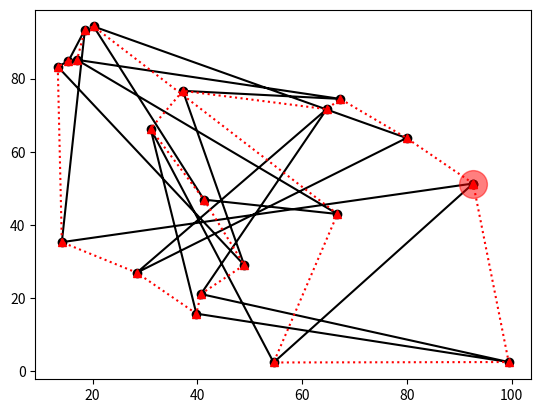

Reproduce this figure in Python.
#   Requires python >=3.9
from typing import Tuple, List
import sys
# import numpy as np
import random
import math
import matplotlib.pyplot as plt

class Point2D:
    """ Defines point in 2D space

    Defines a point (x,y) in 2D space and calculates the distance from this point to another
    """

    def __init__(self, x: float, y: float) -> None:
        self.x = x
        self.y = y

    def distance_to(self, point) -> float:
        """ Calculates Euclidean distance between self and argument (both Point2D objects) """
        dx = self.x - point.x
        dy = self.y - point.y
        dist = math.sqrt((dx**2) + (dy**2))
        return dist

    def __repr__(self) -> str:
        return "(" + str(round(self.x, 2)) + "," + str(round(self.y, 2)) + ")"


class Route:
    def __init__(self, route: List[Point2D]) -> None:
        """ Initialise a route as a list of points with a total distance to circumnavigate them (back to the first point).

        Distance is the total Euclidean distance between adjacent points along the route, with periodic boundary conditions (i.e. last point is adjacent to first point).
        """
        self.route = route
        self.length = self.calc_length()

    def copy(self):
        return Route(self.route[:])

    def __repr__(self) -> str:
        Str = "[" + str(self.route[0])
        for p in self.route[1:]:
            Str += ", " + str(p)
        Str += "]"
        return Str

    def reverse(self):
        self.route.reverse()

    def calc_length(self) -> float:
        r = self.route
        z = zip(r, r[1:]+[r[0]])
        L = sum([r1.distance_to(r2) for (r1,r2) in z])
        return L

    def sub_length(self, index) -> float:
        """ Calculate length of paths to and from selected point"""
        r = self.route
        l1 = r[index].distance_to(r[index-1])
        l2 = r[index].distance_to(r[(index+1) % len(r)])
        return l1+l2

    def _swap_points(self, index1: int, index2: int) -> None:
        """ Swap two points in list and nothing else """
        r = self.route
        r[index1], r[index2] = r[index2], r[index1]

    def swap_points(self, index1:int, index2:int) -> float:
        """ Swap the position of two points along the route

        The difference in the route distance before and after switching is calculated and this difference is returned by the function
        """
        old_length = self.sub_length(index1) + self.sub_length(index2)
        self._swap_points(index1, index2)
        new_length = self.sub_length(index1) + self.sub_length(index2)
        length_change = new_length - old_length
        self.length += length_change
        return length_change

    def __len__(self) -> int:
        return len(self.route)

    def extract(self) -> Tuple[List[float], List[float]]:
        """ Returns two lists: ([x], [y]]) of points in route """
        return [p.x for p in self.route], [p.y for p in self.route]

    def plot(self, style:str = "o-k", alpha:float = 0.1) -> None:
        """ Simple plot of route (WIP) """
        (x, y) = self.extract()
        x.append(self.route[0].x)
        y.append(self.route[0].y)
        return plt.plot(x, y, style, alpha=alpha)

    def NN_Solution(self, start:int = 0) -> None:
        U = self.route
        P = U.pop(start)
        R = [P]
        while U:
            d = [P.distance_to(p) for p in U]
            P = U.pop(d.index(min(d)))
            R.append(P)
        self.route = R


def generate_points(N=20, maxPos=Point2D(x=100, y=100)) -> List[Point2D]:
    """ Generate random list of points """
    if N is None or N < 2:
        N = 20
    return [Point2D(x=random.random()*maxPos.x, y=random.random()*maxPos.y) for n in range(N)]


def generate_route(N: int = None) -> Route:
    return Route(generate_points(N))


def main(*args) -> None:
    R = Route(generate_points(20))
    plt.gca().clear()
    plt.get_current_fig_manager().full_screen_toggle()
    R.plot(alpha=1)
    R.NN_Solution()
    R.plot(style="^:r", alpha=1)
    plt.plot(R.route[0].x, R.route[0].y, "or", markersize=20, alpha=.5)

if __name__ == "__main__":
    main(sys.argv)
